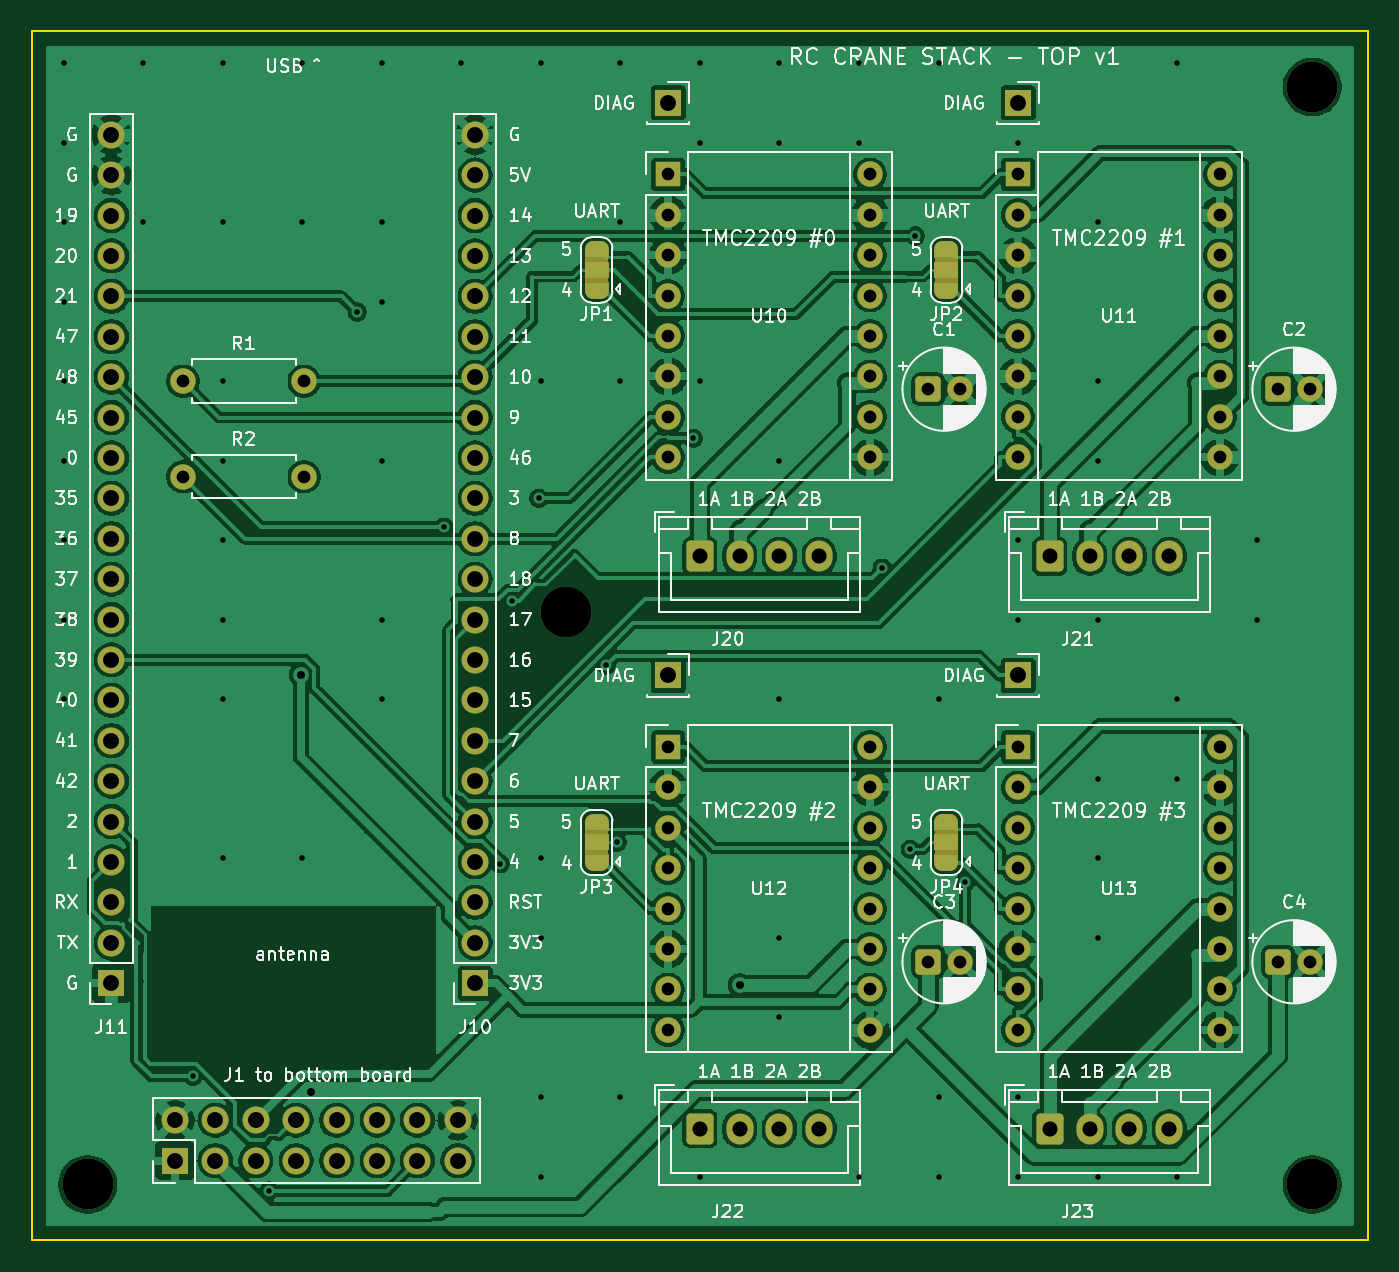
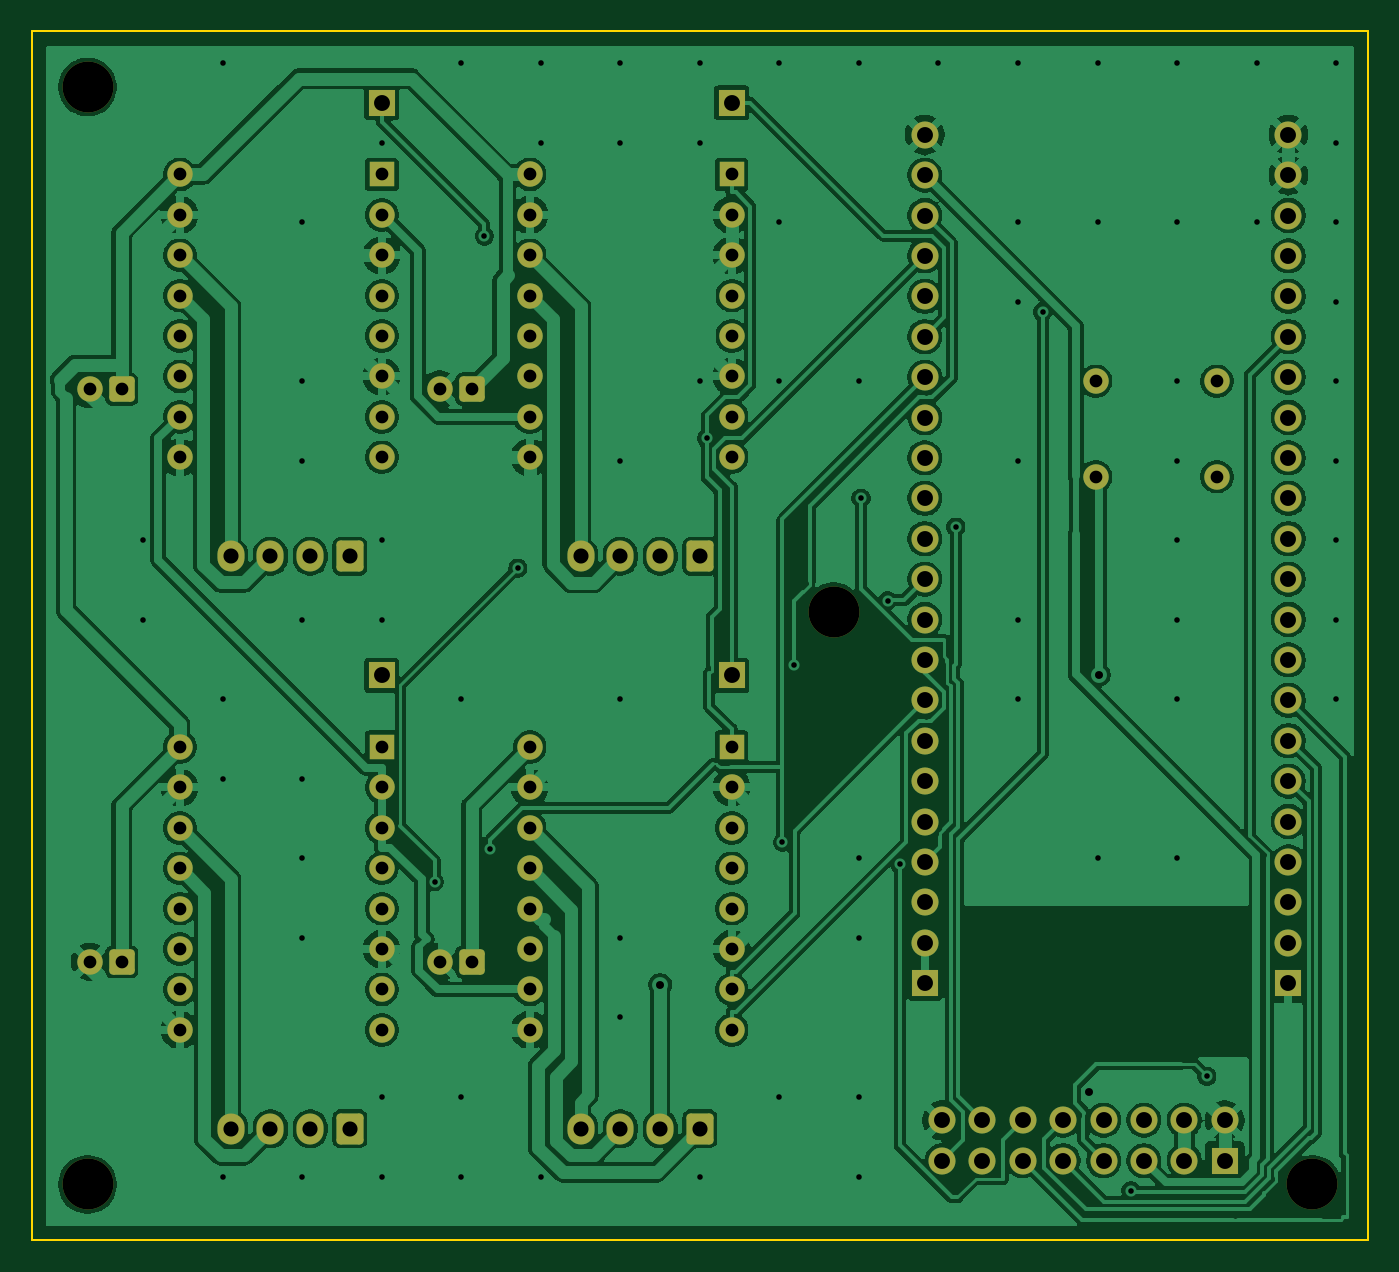
Circuit board: 11 layer files. Board 84.0 x 76.0 mm.
- bottom_copper: rc-crane-stack-top-B_Cu.gbl (224801 bytes)
- bottom_mask: rc-crane-stack-top-B_Mask.gbs (5823 bytes)
- paste: rc-crane-stack-top-B_Paste.gbp (463 bytes)
- bottom_silk: rc-crane-stack-top-B_Silkscreen.gbo (464 bytes)
- outline: rc-crane-stack-top-Edge_Cuts.gm1 (568 bytes)
- top_copper: rc-crane-stack-top-F_Cu.gtl (277578 bytes)
- top_mask: rc-crane-stack-top-F_Mask.gts (7881 bytes)
- paste: rc-crane-stack-top-F_Paste.gtp (463 bytes)
- top_silk: rc-crane-stack-top-F_Silkscreen.gto (163156 bytes)
- drill: rc-crane-stack-top-NPTH.drl (374 bytes)
- drill: rc-crane-stack-top-PTH.drl (3655 bytes)

=== bottom_copper: rc-crane-stack-top-B_Cu.gbl (224801 bytes, source omitted) ===
=== bottom_mask: rc-crane-stack-top-B_Mask.gbs ===
%TF.GenerationSoftware,KiCad,Pcbnew,10.0.7*%
%TF.CreationDate,2026-10-23T21:22:18+02:00*%
%TF.ProjectId,rc-crane-stack-top,72632d63-7261-46e6-952d-737461636b2d,rev?*%
%TF.SameCoordinates,Original*%
%TF.FileFunction,Soldermask,Bot*%
%TF.FilePolarity,Negative*%
%FSLAX46Y46*%
G04 Gerber Fmt 4.6, Leading zero omitted, Abs format (unit mm)*
G04 Created by KiCad (PCBNEW 10.0.7) date 2026-10-23 21:22:18*
%MOMM*%
%LPD*%
G01*
G04 APERTURE LIST*
G04 Aperture macros list*
%AMRoundRect*
0 Rectangle with rounded corners*
0 $1 Rounding radius*
0 $2 $3 $4 $5 $6 $7 $8 $9 X,Y pos of 4 corners*
0 Add a 4 corners polygon primitive as box body*
4,1,4,$2,$3,$4,$5,$6,$7,$8,$9,$2,$3,0*
0 Add four circle primitives for the rounded corners*
1,1,$1+$1,$2,$3*
1,1,$1+$1,$4,$5*
1,1,$1+$1,$6,$7*
1,1,$1+$1,$8,$9*
0 Add four rect primitives between the rounded corners*
20,1,$1+$1,$2,$3,$4,$5,0*
20,1,$1+$1,$4,$5,$6,$7,0*
20,1,$1+$1,$6,$7,$8,$9,0*
20,1,$1+$1,$8,$9,$2,$3,0*%
G04 Aperture macros list end*
%ADD10R,1.700000X1.700000*%
%ADD11C,1.700000*%
%ADD12C,3.200000*%
%ADD13RoundRect,0.250000X-0.550000X-0.550000X0.550000X-0.550000X0.550000X0.550000X-0.550000X0.550000X0*%
%ADD14C,1.600000*%
%ADD15RoundRect,0.250000X-0.600000X-0.725000X0.600000X-0.725000X0.600000X0.725000X-0.600000X0.725000X0*%
%ADD16O,1.700000X1.950000*%
%ADD17R,1.600000X1.600000*%
%ADD18O,1.600000X1.600000*%
G04 APERTURE END LIST*
D10*
%TO.C,J1*%
X9000000Y-71000000D03*
D11*
X9000000Y-68460000D03*
X11540000Y-71000000D03*
X11540000Y-68460000D03*
X14080000Y-71000000D03*
X14080000Y-68460000D03*
X16620000Y-71000000D03*
X16620000Y-68460000D03*
X19160000Y-71000000D03*
X19160000Y-68460000D03*
X21700000Y-71000000D03*
X21700000Y-68460000D03*
X24240000Y-71000000D03*
X24240000Y-68460000D03*
X26780000Y-71000000D03*
X26780000Y-68460000D03*
%TD*%
D10*
%TO.C,J13*%
X62000000Y-4500000D03*
%TD*%
%TO.C,J15*%
X62000000Y-40500000D03*
%TD*%
D12*
%TO.C,H2*%
X80500000Y-3500000D03*
%TD*%
D13*
%TO.C,C1*%
X56350000Y-22500000D03*
D14*
X58350000Y-22500000D03*
%TD*%
D15*
%TO.C,J20*%
X42000000Y-33000000D03*
D16*
X44500000Y-33000000D03*
X47000000Y-33000000D03*
X49500000Y-33000000D03*
%TD*%
D10*
%TO.C,J12*%
X40000000Y-4500000D03*
%TD*%
D17*
%TO.C,U12*%
X40000000Y-45000000D03*
D18*
X40000000Y-47540000D03*
X40000000Y-50080000D03*
X40000000Y-52620000D03*
X40000000Y-55160000D03*
X40000000Y-57700000D03*
X40000000Y-60240000D03*
X40000000Y-62780000D03*
X52700000Y-62780000D03*
X52700000Y-60240000D03*
X52700000Y-57700000D03*
X52700000Y-55160000D03*
X52700000Y-52620000D03*
X52700000Y-50080000D03*
X52700000Y-47540000D03*
X52700000Y-45000000D03*
%TD*%
D10*
%TO.C,J10*%
X27860000Y-59840000D03*
D11*
X27860000Y-57300000D03*
X27860000Y-54760000D03*
X27860000Y-52220000D03*
X27860000Y-49680000D03*
X27860000Y-47140000D03*
X27860000Y-44600000D03*
X27860000Y-42060000D03*
X27860000Y-39520000D03*
X27860000Y-36980000D03*
X27860000Y-34440000D03*
X27860000Y-31900000D03*
X27860000Y-29360000D03*
X27860000Y-26820000D03*
X27860000Y-24280000D03*
X27860000Y-21740000D03*
X27860000Y-19200000D03*
X27860000Y-16660000D03*
X27860000Y-14120000D03*
X27860000Y-11580000D03*
X27860000Y-9040000D03*
X27860000Y-6500000D03*
%TD*%
D12*
%TO.C,H3*%
X3500000Y-72500000D03*
%TD*%
D14*
%TO.C,R1*%
X9500000Y-22000000D03*
X17120000Y-22000000D03*
%TD*%
%TO.C,R2*%
X9500000Y-28000000D03*
X17120000Y-28000000D03*
%TD*%
D10*
%TO.C,J11*%
X5000000Y-59840000D03*
D11*
X5000000Y-57300000D03*
X5000000Y-54760000D03*
X5000000Y-52220000D03*
X5000000Y-49680000D03*
X5000000Y-47140000D03*
X5000000Y-44600000D03*
X5000000Y-42060000D03*
X5000000Y-39520000D03*
X5000000Y-36980000D03*
X5000000Y-34440000D03*
X5000000Y-31900000D03*
X5000000Y-29360000D03*
X5000000Y-26820000D03*
X5000000Y-24280000D03*
X5000000Y-21740000D03*
X5000000Y-19200000D03*
X5000000Y-16660000D03*
X5000000Y-14120000D03*
X5000000Y-11580000D03*
X5000000Y-9040000D03*
X5000000Y-6500000D03*
%TD*%
D12*
%TO.C,H1*%
X33600000Y-36500000D03*
%TD*%
D10*
%TO.C,J14*%
X40000000Y-40500000D03*
%TD*%
D13*
%TO.C,C2*%
X78350000Y-22500000D03*
D14*
X80350000Y-22500000D03*
%TD*%
D17*
%TO.C,U13*%
X62000000Y-45000000D03*
D18*
X62000000Y-47540000D03*
X62000000Y-50080000D03*
X62000000Y-52620000D03*
X62000000Y-55160000D03*
X62000000Y-57700000D03*
X62000000Y-60240000D03*
X62000000Y-62780000D03*
X74700000Y-62780000D03*
X74700000Y-60240000D03*
X74700000Y-57700000D03*
X74700000Y-55160000D03*
X74700000Y-52620000D03*
X74700000Y-50080000D03*
X74700000Y-47540000D03*
X74700000Y-45000000D03*
%TD*%
D15*
%TO.C,J21*%
X64000000Y-33000000D03*
D16*
X66500000Y-33000000D03*
X69000000Y-33000000D03*
X71500000Y-33000000D03*
%TD*%
D15*
%TO.C,J23*%
X64000000Y-69000000D03*
D16*
X66500000Y-69000000D03*
X69000000Y-69000000D03*
X71500000Y-69000000D03*
%TD*%
D17*
%TO.C,U10*%
X40000000Y-9000000D03*
D18*
X40000000Y-11540000D03*
X40000000Y-14080000D03*
X40000000Y-16620000D03*
X40000000Y-19160000D03*
X40000000Y-21700000D03*
X40000000Y-24240000D03*
X40000000Y-26780000D03*
X52700000Y-26780000D03*
X52700000Y-24240000D03*
X52700000Y-21700000D03*
X52700000Y-19160000D03*
X52700000Y-16620000D03*
X52700000Y-14080000D03*
X52700000Y-11540000D03*
X52700000Y-9000000D03*
%TD*%
D17*
%TO.C,U11*%
X62000000Y-9000000D03*
D18*
X62000000Y-11540000D03*
X62000000Y-14080000D03*
X62000000Y-16620000D03*
X62000000Y-19160000D03*
X62000000Y-21700000D03*
X62000000Y-24240000D03*
X62000000Y-26780000D03*
X74700000Y-26780000D03*
X74700000Y-24240000D03*
X74700000Y-21700000D03*
X74700000Y-19160000D03*
X74700000Y-16620000D03*
X74700000Y-14080000D03*
X74700000Y-11540000D03*
X74700000Y-9000000D03*
%TD*%
D15*
%TO.C,J22*%
X42000000Y-69000000D03*
D16*
X44500000Y-69000000D03*
X47000000Y-69000000D03*
X49500000Y-69000000D03*
%TD*%
D13*
%TO.C,C4*%
X78350000Y-58500000D03*
D14*
X80350000Y-58500000D03*
%TD*%
D12*
%TO.C,H4*%
X80500000Y-72500000D03*
%TD*%
D13*
%TO.C,C3*%
X56350000Y-58500000D03*
D14*
X58350000Y-58500000D03*
%TD*%
M02*

=== paste: rc-crane-stack-top-B_Paste.gbp ===
%TF.GenerationSoftware,KiCad,Pcbnew,10.0.7*%
%TF.CreationDate,2026-10-23T21:22:18+02:00*%
%TF.ProjectId,rc-crane-stack-top,72632d63-7261-46e6-952d-737461636b2d,rev?*%
%TF.SameCoordinates,Original*%
%TF.FileFunction,Paste,Bot*%
%TF.FilePolarity,Positive*%
%FSLAX46Y46*%
G04 Gerber Fmt 4.6, Leading zero omitted, Abs format (unit mm)*
G04 Created by KiCad (PCBNEW 10.0.7) date 2026-10-23 21:22:18*
%MOMM*%
%LPD*%
G01*
G04 APERTURE LIST*
G04 APERTURE END LIST*
M02*

=== bottom_silk: rc-crane-stack-top-B_Silkscreen.gbo ===
%TF.GenerationSoftware,KiCad,Pcbnew,10.0.7*%
%TF.CreationDate,2026-10-23T21:22:18+02:00*%
%TF.ProjectId,rc-crane-stack-top,72632d63-7261-46e6-952d-737461636b2d,rev?*%
%TF.SameCoordinates,Original*%
%TF.FileFunction,Legend,Bot*%
%TF.FilePolarity,Positive*%
%FSLAX46Y46*%
G04 Gerber Fmt 4.6, Leading zero omitted, Abs format (unit mm)*
G04 Created by KiCad (PCBNEW 10.0.7) date 2026-10-23 21:22:18*
%MOMM*%
%LPD*%
G01*
G04 APERTURE LIST*
G04 APERTURE END LIST*
M02*

=== outline: rc-crane-stack-top-Edge_Cuts.gm1 ===
%TF.GenerationSoftware,KiCad,Pcbnew,10.0.7*%
%TF.CreationDate,2026-10-23T21:22:18+02:00*%
%TF.ProjectId,rc-crane-stack-top,72632d63-7261-46e6-952d-737461636b2d,rev?*%
%TF.SameCoordinates,Original*%
%TF.FileFunction,Profile,NP*%
%FSLAX46Y46*%
G04 Gerber Fmt 4.6, Leading zero omitted, Abs format (unit mm)*
G04 Created by KiCad (PCBNEW 10.0.7) date 2026-10-23 21:22:18*
%MOMM*%
%LPD*%
G01*
G04 APERTURE LIST*
%TA.AperFunction,Profile*%
%ADD10C,0.100000*%
%TD*%
G04 APERTURE END LIST*
D10*
X0Y0D02*
X84000000Y0D01*
X84000000Y-76000000D01*
X0Y-76000000D01*
X0Y0D01*
M02*

=== top_copper: rc-crane-stack-top-F_Cu.gtl (277578 bytes, source omitted) ===
=== top_mask: rc-crane-stack-top-F_Mask.gts (7881 bytes, source omitted) ===
=== paste: rc-crane-stack-top-F_Paste.gtp ===
%TF.GenerationSoftware,KiCad,Pcbnew,10.0.7*%
%TF.CreationDate,2026-10-23T21:22:18+02:00*%
%TF.ProjectId,rc-crane-stack-top,72632d63-7261-46e6-952d-737461636b2d,rev?*%
%TF.SameCoordinates,Original*%
%TF.FileFunction,Paste,Top*%
%TF.FilePolarity,Positive*%
%FSLAX46Y46*%
G04 Gerber Fmt 4.6, Leading zero omitted, Abs format (unit mm)*
G04 Created by KiCad (PCBNEW 10.0.7) date 2026-10-23 21:22:18*
%MOMM*%
%LPD*%
G01*
G04 APERTURE LIST*
G04 APERTURE END LIST*
M02*

=== top_silk: rc-crane-stack-top-F_Silkscreen.gto (163156 bytes, source omitted) ===
=== drill: rc-crane-stack-top-NPTH.drl ===
M48
; DRILL file KiCad 10.0.7 date 2026-10-23T21:22:20
; FORMAT={-:-/ absolute / metric / decimal}
; #@! TF.CreationDate,2026-10-23T21:22:20+02:00
; #@! TF.GenerationSoftware,Kicad,Pcbnew,10.0.7
; #@! TF.FileFunction,NonPlated,1,2,NPTH
FMAT,2
METRIC
; #@! TA.AperFunction,NonPlated,NPTH,ComponentDrill
T1C3.200
%
G90
G05
T1
X3.5Y-72.5
X33.6Y-36.5
X80.5Y-3.5
X80.5Y-72.5
M30

=== drill: rc-crane-stack-top-PTH.drl ===
M48
; DRILL file KiCad 10.0.7 date 2026-10-23T21:22:20
; FORMAT={-:-/ absolute / metric / decimal}
; #@! TF.CreationDate,2026-10-23T21:22:20+02:00
; #@! TF.GenerationSoftware,Kicad,Pcbnew,10.0.7
; #@! TF.FileFunction,Plated,1,2,PTH
FMAT,2
METRIC
; #@! TA.AperFunction,Plated,PTH,ViaDrill
T1C0.350
; #@! TA.AperFunction,Plated,PTH,ViaDrill
T2C0.500
; #@! TA.AperFunction,Plated,PTH,ComponentDrill
T3C0.800
; #@! TA.AperFunction,Plated,PTH,ComponentDrill
T4C0.950
; #@! TA.AperFunction,Plated,PTH,ComponentDrill
T5C1.000
%
G90
G05
T1
X2.0Y-2.0
X2.0Y-7.0
X2.0Y-12.0
X2.0Y-17.0
X2.0Y-22.0
X2.0Y-27.0
X2.0Y-32.0
X2.0Y-37.0
X2.0Y-42.0
X7.0Y-2.0
X7.0Y-12.0
X10.123Y-65.694
X12.0Y-2.0
X12.0Y-12.0
X12.0Y-22.0
X12.0Y-27.0
X12.0Y-32.0
X12.0Y-37.0
X12.0Y-42.0
X12.0Y-52.0
X14.899Y-72.909
X17.0Y-2.0
X17.0Y-12.0
X17.0Y-52.0
X20.453Y-17.645
X22.0Y-2.0
X22.0Y-12.0
X22.0Y-17.0
X22.0Y-27.0
X22.0Y-37.0
X22.0Y-42.0
X25.905Y-31.17
X27.0Y-2.0
X29.435Y-52.339
X30.195Y-35.788
X31.875Y-29.362
X32.0Y-2.0
X32.0Y-22.0
X32.0Y-52.0
X32.0Y-57.0
X32.0Y-67.0
X32.0Y-72.0
X36.112Y-39.846
X36.811Y-51.0
X37.0Y-2.0
X37.0Y-12.0
X37.0Y-22.0
X37.0Y-67.0
X41.579Y-25.59
X42.0Y-2.0
X42.0Y-7.0
X42.0Y-22.0
X42.0Y-72.0
X47.0Y-2.0
X47.0Y-7.0
X47.0Y-27.0
X47.0Y-42.0
X47.0Y-57.0
X47.0Y-62.0
X52.0Y-2.0
X52.0Y-7.0
X52.0Y-72.0
X53.452Y-33.749
X55.219Y-51.425
X55.547Y-12.871
X57.0Y-2.0
X57.0Y-42.0
X57.0Y-67.0
X57.0Y-72.0
X58.685Y-53.473
X62.0Y-7.0
X62.0Y-32.0
X62.0Y-37.0
X62.0Y-67.0
X62.0Y-72.0
X67.0Y-12.0
X67.0Y-22.0
X67.0Y-27.0
X67.0Y-37.0
X67.0Y-47.0
X67.0Y-52.0
X67.0Y-57.0
X67.0Y-72.0
X72.0Y-2.0
X72.0Y-42.0
X72.0Y-47.0
X72.0Y-72.0
X77.0Y-32.0
X77.0Y-37.0
T2
X16.911Y-40.458
X17.518Y-66.677
X44.5Y-59.958
T3
X9.5Y-22.0
X9.5Y-28.0
X17.12Y-22.0
X17.12Y-28.0
X40.0Y-9.0
X40.0Y-11.54
X40.0Y-14.08
X40.0Y-16.62
X40.0Y-19.16
X40.0Y-21.7
X40.0Y-24.24
X40.0Y-26.78
X40.0Y-45.0
X40.0Y-47.54
X40.0Y-50.08
X40.0Y-52.62
X40.0Y-55.16
X40.0Y-57.7
X40.0Y-60.24
X40.0Y-62.78
X52.7Y-9.0
X52.7Y-11.54
X52.7Y-14.08
X52.7Y-16.62
X52.7Y-19.16
X52.7Y-21.7
X52.7Y-24.24
X52.7Y-26.78
X52.7Y-45.0
X52.7Y-47.54
X52.7Y-50.08
X52.7Y-52.62
X52.7Y-55.16
X52.7Y-57.7
X52.7Y-60.24
X52.7Y-62.78
X56.35Y-22.5
X56.35Y-58.5
X58.35Y-22.5
X58.35Y-58.5
X62.0Y-9.0
X62.0Y-11.54
X62.0Y-14.08
X62.0Y-16.62
X62.0Y-19.16
X62.0Y-21.7
X62.0Y-24.24
X62.0Y-26.78
X62.0Y-45.0
X62.0Y-47.54
X62.0Y-50.08
X62.0Y-52.62
X62.0Y-55.16
X62.0Y-57.7
X62.0Y-60.24
X62.0Y-62.78
X74.7Y-9.0
X74.7Y-11.54
X74.7Y-14.08
X74.7Y-16.62
X74.7Y-19.16
X74.7Y-21.7
X74.7Y-24.24
X74.7Y-26.78
X74.7Y-45.0
X74.7Y-47.54
X74.7Y-50.08
X74.7Y-52.62
X74.7Y-55.16
X74.7Y-57.7
X74.7Y-60.24
X74.7Y-62.78
X78.35Y-22.5
X78.35Y-58.5
X80.35Y-22.5
X80.35Y-58.5
T4
X42.0Y-33.0
X42.0Y-69.0
X44.5Y-33.0
X44.5Y-69.0
X47.0Y-33.0
X47.0Y-69.0
X49.5Y-33.0
X49.5Y-69.0
X64.0Y-33.0
X64.0Y-69.0
X66.5Y-33.0
X66.5Y-69.0
X69.0Y-33.0
X69.0Y-69.0
X71.5Y-33.0
X71.5Y-69.0
T5
X5.0Y-6.5
X5.0Y-9.04
X5.0Y-11.58
X5.0Y-14.12
X5.0Y-16.66
X5.0Y-19.2
X5.0Y-21.74
X5.0Y-24.28
X5.0Y-26.82
X5.0Y-29.36
X5.0Y-31.9
X5.0Y-34.44
X5.0Y-36.98
X5.0Y-39.52
X5.0Y-42.06
X5.0Y-44.6
X5.0Y-47.14
X5.0Y-49.68
X5.0Y-52.22
X5.0Y-54.76
X5.0Y-57.3
X5.0Y-59.84
X9.0Y-68.46
X9.0Y-71.0
X11.54Y-68.46
X11.54Y-71.0
X14.08Y-68.46
X14.08Y-71.0
X16.62Y-68.46
X16.62Y-71.0
X19.16Y-68.46
X19.16Y-71.0
X21.7Y-68.46
X21.7Y-71.0
X24.24Y-68.46
X24.24Y-71.0
X26.78Y-68.46
X26.78Y-71.0
X27.86Y-6.5
X27.86Y-9.04
X27.86Y-11.58
X27.86Y-14.12
X27.86Y-16.66
X27.86Y-19.2
X27.86Y-21.74
X27.86Y-24.28
X27.86Y-26.82
X27.86Y-29.36
X27.86Y-31.9
X27.86Y-34.44
X27.86Y-36.98
X27.86Y-39.52
X27.86Y-42.06
X27.86Y-44.6
X27.86Y-47.14
X27.86Y-49.68
X27.86Y-52.22
X27.86Y-54.76
X27.86Y-57.3
X27.86Y-59.84
X40.0Y-4.5
X40.0Y-40.5
X62.0Y-4.5
X62.0Y-40.5
M30
